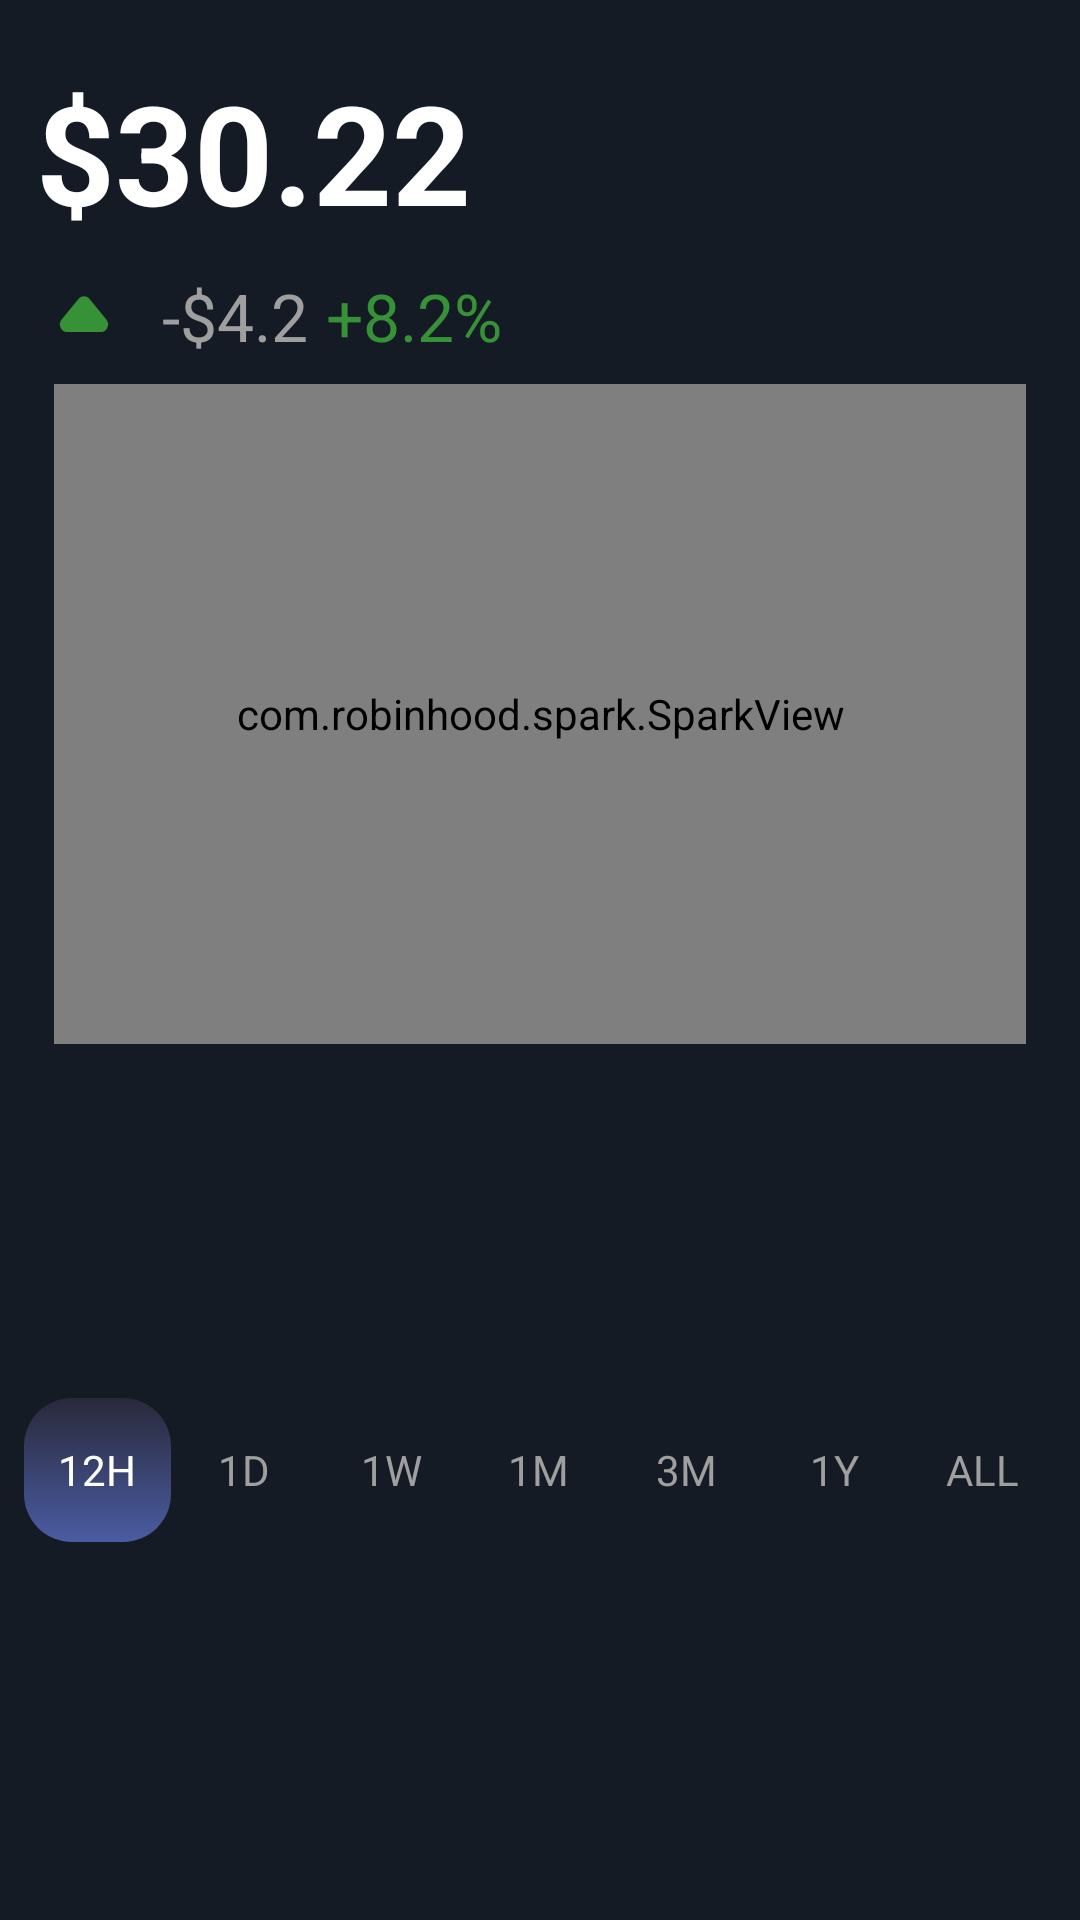

Reconstruct the res/layout file that produces this screen, plus the resources it refers to.
<!-- AndroidManifest.xml: application theme Theme.MyApplicationTest -->
<!-- res/layout/moudule_one_coin.xml -->
<?xml version="1.0" encoding="utf-8"?>
<androidx.constraintlayout.widget.ConstraintLayout xmlns:android="http://schemas.android.com/apk/res/android"
    xmlns:app="http://schemas.android.com/apk/res-auto"
    xmlns:tools="http://schemas.android.com/tools"
    android:layout_width="match_parent"
    android:background="?attr/colorPrimary"
    android:paddingBottom="8dp"
    android:layout_margin="4dp"
    android:layout_height="wrap_content">

    <TextView
        android:id="@+id/txt_price"
        android:layout_width="wrap_content"
        android:layout_height="wrap_content"
        android:layout_marginStart="12dp"
        android:layout_marginTop="20dp"
        android:text="$30.22"
        android:textColor="@color/white"
        android:textSize="46sp"
        android:textStyle="bold"
        app:layout_constraintStart_toStartOf="parent"
        app:layout_constraintTop_toTopOf="parent" />


    <ImageView
        android:id="@+id/imageView2"
        android:layout_width="32dp"
        android:layout_height="32dp"
        android:layout_marginTop="8dp"
        android:src="@drawable/ic_up"
        app:layout_constraintStart_toStartOf="@+id/txt_price"
        app:layout_constraintTop_toBottomOf="@+id/txt_price"
        app:tint="@color/green" />

    <TextView
        android:id="@+id/txt_change2"
        android:layout_width="wrap_content"
        android:layout_height="wrap_content"
        android:layout_marginStart="10dp"
        android:text="-$4.2"
        android:textColor="@color/gray"
        android:textSize="22sp"
        app:layout_constraintBottom_toBottomOf="@+id/imageView2"
        app:layout_constraintStart_toEndOf="@+id/imageView2"
        app:layout_constraintTop_toTopOf="@+id/imageView2" />

    <TextView
        android:id="@+id/txt_change1"
        android:layout_width="wrap_content"
        android:layout_height="wrap_content"
        android:layout_marginStart="6dp"
        android:text="+8.2%"
        android:textColor="@color/green"
        android:textSize="22sp"
        app:layout_constraintBottom_toBottomOf="@+id/txt_change2"
        app:layout_constraintStart_toEndOf="@+id/txt_change2"
        app:layout_constraintTop_toTopOf="@+id/txt_change2" />

    <com.robinhood.spark.SparkView
        android:id="@+id/sparkView"
        android:layout_marginEnd="18dp"
        android:layout_marginStart="18dp"
        android:layout_width="match_parent"
        android:layout_height="220dp"
        android:layout_marginTop="8dp"
        app:layout_constraintEnd_toEndOf="parent"
        app:layout_constraintStart_toStartOf="parent"
        app:layout_constraintTop_toBottomOf="@+id/txt_change1"
        app:spark_animateChanges="true"
        app:spark_lineColor="?attr/colorSecondary"
        app:spark_scrubEnabled="true" />

    <RadioGroup
        android:id="@+id/radioGroup"
        android:layout_width="match_parent"
        android:layout_height="wrap_content"
        android:layout_marginStart="8dp"
        android:layout_marginEnd="8dp"
        android:gravity="center"
        android:orientation="horizontal"
        android:weightSum="7"
        app:layout_constraintBottom_toBottomOf="parent"
        app:layout_constraintEnd_toEndOf="parent"
        app:layout_constraintStart_toStartOf="parent"
        app:layout_constraintTop_toBottomOf="@+id/sparkView">

        <RadioButton
            android:checked="true"
            android:id="@+id/radio12H"
            android:layout_width="wrap_content"
            android:layout_height="48dp"
            android:layout_weight="1"
            android:background="@drawable/select_radio"
            android:button="@null"
            android:gravity="center"
            android:paddingStart="4dp"
            android:paddingEnd="4dp"
            android:text="@string/period_1h"
            android:textColor="@drawable/select_radio_text" />

        <RadioButton
            android:id="@+id/radio1D"
            android:layout_width="wrap_content"
            android:layout_height="48dp"
            android:layout_weight="1"
            android:background="@drawable/select_radio"
            android:button="@null"
            android:checked="false"
            android:gravity="center"
            android:paddingStart="4dp"
            android:paddingEnd="4dp"
            android:text="@string/period_1day"
            android:textColor="@drawable/select_radio_text" />

        <RadioButton
            android:id="@+id/radio1W"
            android:layout_width="wrap_content"
            android:layout_height="48dp"
            android:layout_weight="1"
            android:background="@drawable/select_radio"
            android:button="@null"
            android:checked="false"
            android:gravity="center"
            android:paddingStart="4dp"
            android:paddingEnd="4dp"
            android:text="@string/period_1week"
            android:textColor="@drawable/select_radio_text" />

        <RadioButton
            android:id="@+id/radio1m"
            android:layout_width="wrap_content"
            android:layout_height="48dp"
            android:layout_gravity="center"
            android:layout_weight="1"
            android:background="@drawable/select_radio"
            android:button="@null"
            android:checked="false"
            android:gravity="center"
            android:paddingStart="4dp"
            android:paddingEnd="4dp"
            android:text="@string/period_1month"
            android:textColor="@drawable/select_radio_text" />

        <RadioButton
            android:id="@+id/radio3m"
            android:layout_width="wrap_content"
            android:layout_height="48dp"
            android:layout_weight="1"
            android:background="@drawable/select_radio"
            android:button="@null"
            android:checked="false"
            android:gravity="center"
            android:paddingStart="4dp"
            android:paddingEnd="4dp"
            android:text="@string/period_3month"
            android:textColor="@drawable/select_radio_text" />

        <RadioButton
            android:id="@+id/radio1Y"
            android:layout_width="wrap_content"
            android:layout_height="48dp"
            android:layout_weight="1"
            android:background="@drawable/select_radio"
            android:button="@null"
            android:checked="false"
            android:gravity="center"
            android:paddingStart="4dp"
            android:paddingEnd="4dp"
            android:text="@string/period_1year"
            android:textColor="@drawable/select_radio_text" />

        <RadioButton
            android:id="@+id/radioAll"
            android:layout_width="wrap_content"
            android:layout_height="48dp"
            android:layout_weight="1"
            android:background="@drawable/select_radio"
            android:button="@null"
            android:checked="false"
            android:gravity="center"
            android:paddingStart="4dp"
            android:paddingEnd="4dp"
            android:text="@string/period_all"
            android:textColor="@drawable/select_radio_text" />
    </RadioGroup>
</androidx.constraintlayout.widget.ConstraintLayout>
<!-- resources referenced by this layout -->
<resources>
  <color name="gray">#9F9F9F</color>
  <color name="green">#379237</color>
  <color name="white">#FFFFFFFF</color>
  <!-- drawable ic_up (drawable) -->
  <vector xmlns:android="http://schemas.android.com/apk/res/android"
      android:width="24dp"
      android:height="24dp"
      android:viewportWidth="24"
      android:viewportHeight="24">
    <path
        android:fillColor="#FF000000"
        android:pathData="M24,0l-0,24l-24,0l-0,-24z"
        android:strokeAlpha="0"
        android:fillAlpha="0"/>
    <path
        android:fillColor="#FF000000"
        android:pathData="M16.21,16H7.79a1.76,1.76 0,0 1,-1.59 -1,2.1 2.1,0 0,1 0.26,-2.21l4.21,-5.1a1.76,1.76 0,0 1,2.66 0l4.21,5.1A2.1,2.1 0,0 1,17.8 15a1.76,1.76 0,0 1,-1.59 1z"/>
  </vector>
  <!-- drawable select_radio (drawable) -->
  <?xml version="1.0" encoding="UTF-8"?>
      <selector xmlns:android="http://schemas.android.com/apk/res/android">
  
      <item android:state_checked="true" android:drawable="@drawable/button_back"/>
  
  </selector>
  <!-- drawable select_radio_text (drawable) -->
  <?xml version="1.0" encoding="UTF-8"?>
      <selector xmlns:android="http://schemas.android.com/apk/res/android">
  
      <item android:state_checked="true" android:color="@color/white"/>
  
      <item android:state_checked="false" android:color="@color/gray"/>
  
  </selector>
  <string name="period_1day">1D</string>
  <string name="period_1h">12H</string>
  <string name="period_1month">1M</string>
  <string name="period_1week">1W</string>
  <string name="period_1year">1Y</string>
  <string name="period_3month">3M</string>
  <string name="period_all">ALL</string>
  <style name="Theme.MyApplicationTest" parent="Theme.MaterialComponents.DayNight.NoActionBar">
          
          <item name="colorPrimary">@color/blue_main</item>
          <item name="colorPrimaryVariant">@color/blue_second</item>
          <item name="colorOnPrimary">@color/white</item>
          
          <item name="colorSecondary">@color/blue_second</item>
          <item name="colorSecondaryVariant">@color/blue_main</item>
          <item name="colorOnSecondary">@color/white</item>
          
          <item name="android:statusBarColor" tools:targetApi="l">?attr/colorPrimary</item>
          
      </style>
  <!-- drawable button_back (drawable) -->
  <?xml version="1.0" encoding="UTF-8"?>
      <ripple android:color="?android:attr/colorControlHighlight" xmlns:android="http://schemas.android.com/apk/res/android">
  
  
      -<item android:id="@android:id/mask">
  
  
      -<shape android:shape="rectangle">
  
  
      <corners android:radius="12dp"/>
  
  </shape>
  
  </item>
  
  
      -<item>
  
  
      -<shape android:shape="rectangle">
  
      <gradient android:type="linear" android:startColor="@color/blue_second" android:endColor="@color/dark_gray" android:angle="90"/>
  
      <corners android:radius="16dp"/>
  
  </shape>
  
  </item>
  
  </ripple>
  <color name="blue_main">#151B25</color>
  <color name="blue_second">#4a5ca2</color>
  <color name="dark_gray">#29293A</color>
</resources>
